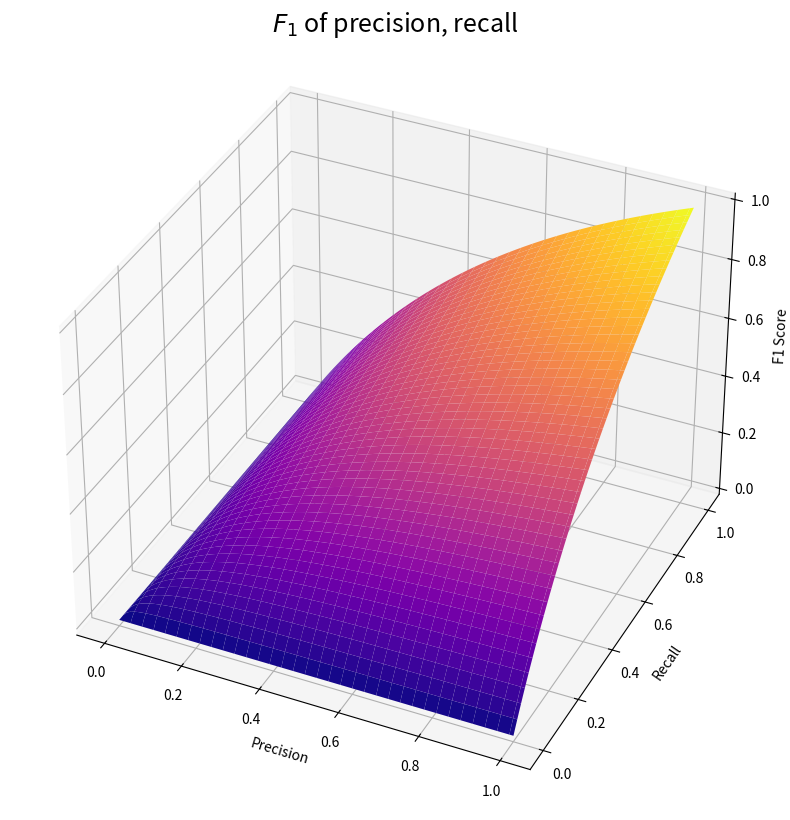

The script that saved this image:
# Import statements.
import warnings
warnings.filterwarnings('ignore')

import numpy as np
import pandas as pd
import matplotlib.pyplot as plt
from mpl_toolkits.mplot3d import Axes3D
import seaborn as sns

# Create a list.
my_list = [10, 'gold', 'dollars']

# Use the helper function to calculate F1 score used in the following graphics.
def f1_score(precision, recall):
    score = 2 * precision * recall / (precision + recall)
    score = np.nan_to_num(score)
    return score

# Generate a graph of F1 score for different precision and recall scores.
x = np.linspace(0, 1, 101)
y = np.linspace(0, 1, 101)
X, Y = np.meshgrid(x, y)
Z = f1_score(X, Y)

fig = plt.figure()
fig.set_size_inches(10, 10)
ax = fig.add_subplot(111, projection='3d')  # Use fig.add_subplot instead of plt.axes

# Plot the surface.
ax.plot_surface(X, Y, Z, rstride=2, cstride=3, cmap='plasma')

# Set the title and labels.
ax.set_title('$F_{1}$ of precision, recall', size=18)
ax.set_xlabel('Precision')
ax.set_ylabel('Recall')
ax.set_zlabel('F1 Score')
ax.view_init(35, -65)

# Show the plot.
plt.show()
